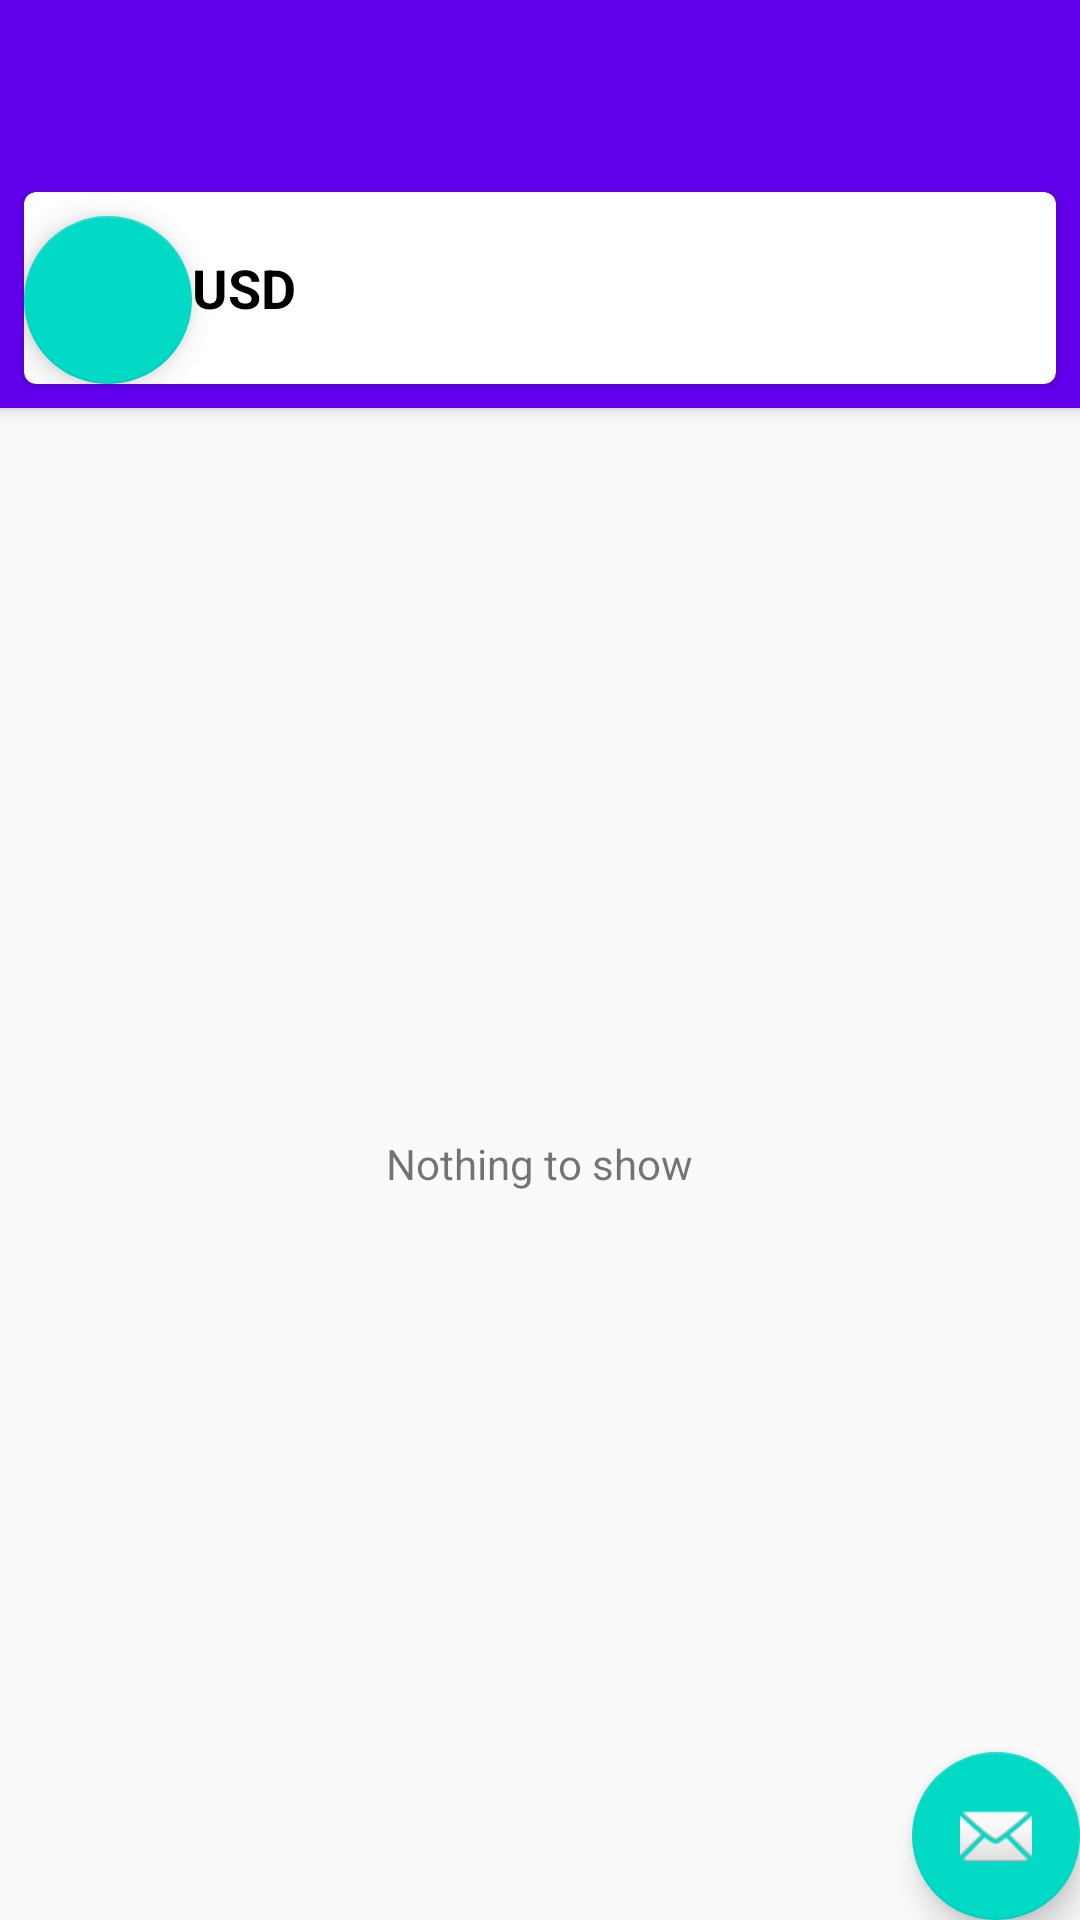

Write the Android layout XML for this screen, with the resource values it uses.
<!-- AndroidManifest.xml: application theme AppTheme -->
<!-- res/layout/app_bar_main.xml -->
<?xml version="1.0" encoding="utf-8"?>
<android.support.design.widget.CoordinatorLayout xmlns:android="http://schemas.android.com/apk/res/android"
    xmlns:app="http://schemas.android.com/apk/res-auto"
    xmlns:card_view="http://schemas.android.com/apk/res-auto"
    xmlns:tools="http://schemas.android.com/tools"
    android:layout_width="match_parent"
    android:layout_height="match_parent"
    android:fitsSystemWindows="true"
    tools:context="com.anca.exchange_rate.activity.MainActivity">

    <android.support.design.widget.AppBarLayout
        android:layout_width="match_parent"
        android:layout_height="wrap_content"
        android:theme="@style/AppTheme.AppBarOverlay">

        <android.support.v7.widget.Toolbar
            android:id="@+id/toolbar"
            android:layout_width="match_parent"
            android:layout_height="?attr/actionBarSize"
            android:background="?attr/colorPrimary"
            app:popupTheme="@style/AppTheme.PopupOverlay" />

        <android.support.v7.widget.CardView
            android:id="@+id/card_view"
            android:layout_width="match_parent"
            android:layout_height="64dp"
            android:layout_gravity="center"
            android:layout_margin="8dp"
            android:background="#ffffff"
            card_view:cardCornerRadius="4dp">

            <LinearLayout
                android:layout_width="match_parent"
                android:layout_height="match_parent">

                <android.support.design.widget.FloatingActionButton
                    android:id="@+id/btn_change_unit"
                    android:layout_width="wrap_content"
                    android:layout_height="wrap_content"
                    android:layout_gravity="bottom|end"
                    android:layout_margin="@dimen/fab_margin"/>

                <TextView
                    android:id="@+id/tv_current_unit"
                    android:layout_weight="2"
                    android:layout_width="wrap_content"
                    android:layout_height="wrap_content"
                    android:textSize="18dp"
                    android:textStyle="bold"
                    android:text="USD"
                    android:layout_gravity="center"
                    android:textColor="#000000" />

                <EditText
                    android:gravity="right"
                    android:layout_weight="7"
                    android:layout_width="wrap_content"
                    android:layout_height="match_parent"
                    android:textSize="28dp"
                    android:textColor="#000000"
                    android:maxLines="1"
                    android:padding="10dp"/>

            </LinearLayout>
        </android.support.v7.widget.CardView>

    </android.support.design.widget.AppBarLayout>

    <include layout="@layout/content_main" />

    <android.support.design.widget.FloatingActionButton
        android:id="@+id/fab"
        android:layout_width="wrap_content"
        android:layout_height="wrap_content"
        android:layout_gravity="bottom|end"
        android:layout_margin="@dimen/fab_margin"
        app:srcCompat="@android:drawable/ic_dialog_email" />

</android.support.design.widget.CoordinatorLayout>
<!-- res/layout/content_main.xml (included above) -->
<?xml version="1.0" encoding="utf-8"?>
<RelativeLayout xmlns:android="http://schemas.android.com/apk/res/android"
    xmlns:app="http://schemas.android.com/apk/res-auto"
    xmlns:tools="http://schemas.android.com/tools"
    android:id="@+id/content_main"
    android:layout_width="match_parent"
    android:layout_height="match_parent"
    app:layout_behavior="@string/appbar_scrolling_view_behavior"
    tools:context="com.anca.exchange_rate.activity.MainActivity"
    tools:showIn="@layout/app_bar_main">

    <android.support.v7.widget.RecyclerView
        android:id="@+id/recycler_view"
        android:layout_width="match_parent"
        android:layout_height="match_parent"
        android:visibility="gone"/>

    <LinearLayout
        android:id="@+id/blank_screen"
        android:layout_width="match_parent"
        android:layout_height="match_parent"
        android:gravity="center"
        android:orientation="vertical">

        <ImageView
            android:layout_width="wrap_content"
            android:layout_height="wrap_content"
            android:layout_gravity="center"
            android:src="@drawable/ic_info_black_24dp" />

        <TextView
            android:id="@+id/tv_alert"
            android:layout_width="wrap_content"
            android:layout_height="wrap_content"
            android:layout_gravity="center"
            android:text="Nothing to show" />
    </LinearLayout>
</RelativeLayout>
<!-- resources referenced by this layout -->
<resources>
  <style name="AppTheme.AppBarOverlay" parent="ThemeOverlay.AppCompat.Dark.ActionBar" />
  <style name="AppTheme.PopupOverlay" parent="ThemeOverlay.AppCompat.Light" />
  <style name="AppTheme" parent="Theme.AppCompat.Light.DarkActionBar">
          
          <item name="colorPrimary">@color/colorPrimary</item>
          <item name="colorPrimaryDark">@color/colorPrimaryDark</item>
          <item name="colorAccent">@color/colorAccent</item>
      </style>
  <!-- not gathered from this repository: default colours our renderer supplied (Android Studio template values) -->
  <color name="colorPrimary">#FF6200EE</color>
  <color name="colorPrimaryDark">#FF3700B3</color>
  <color name="colorAccent">#FF03DAC5</color>
</resources>
